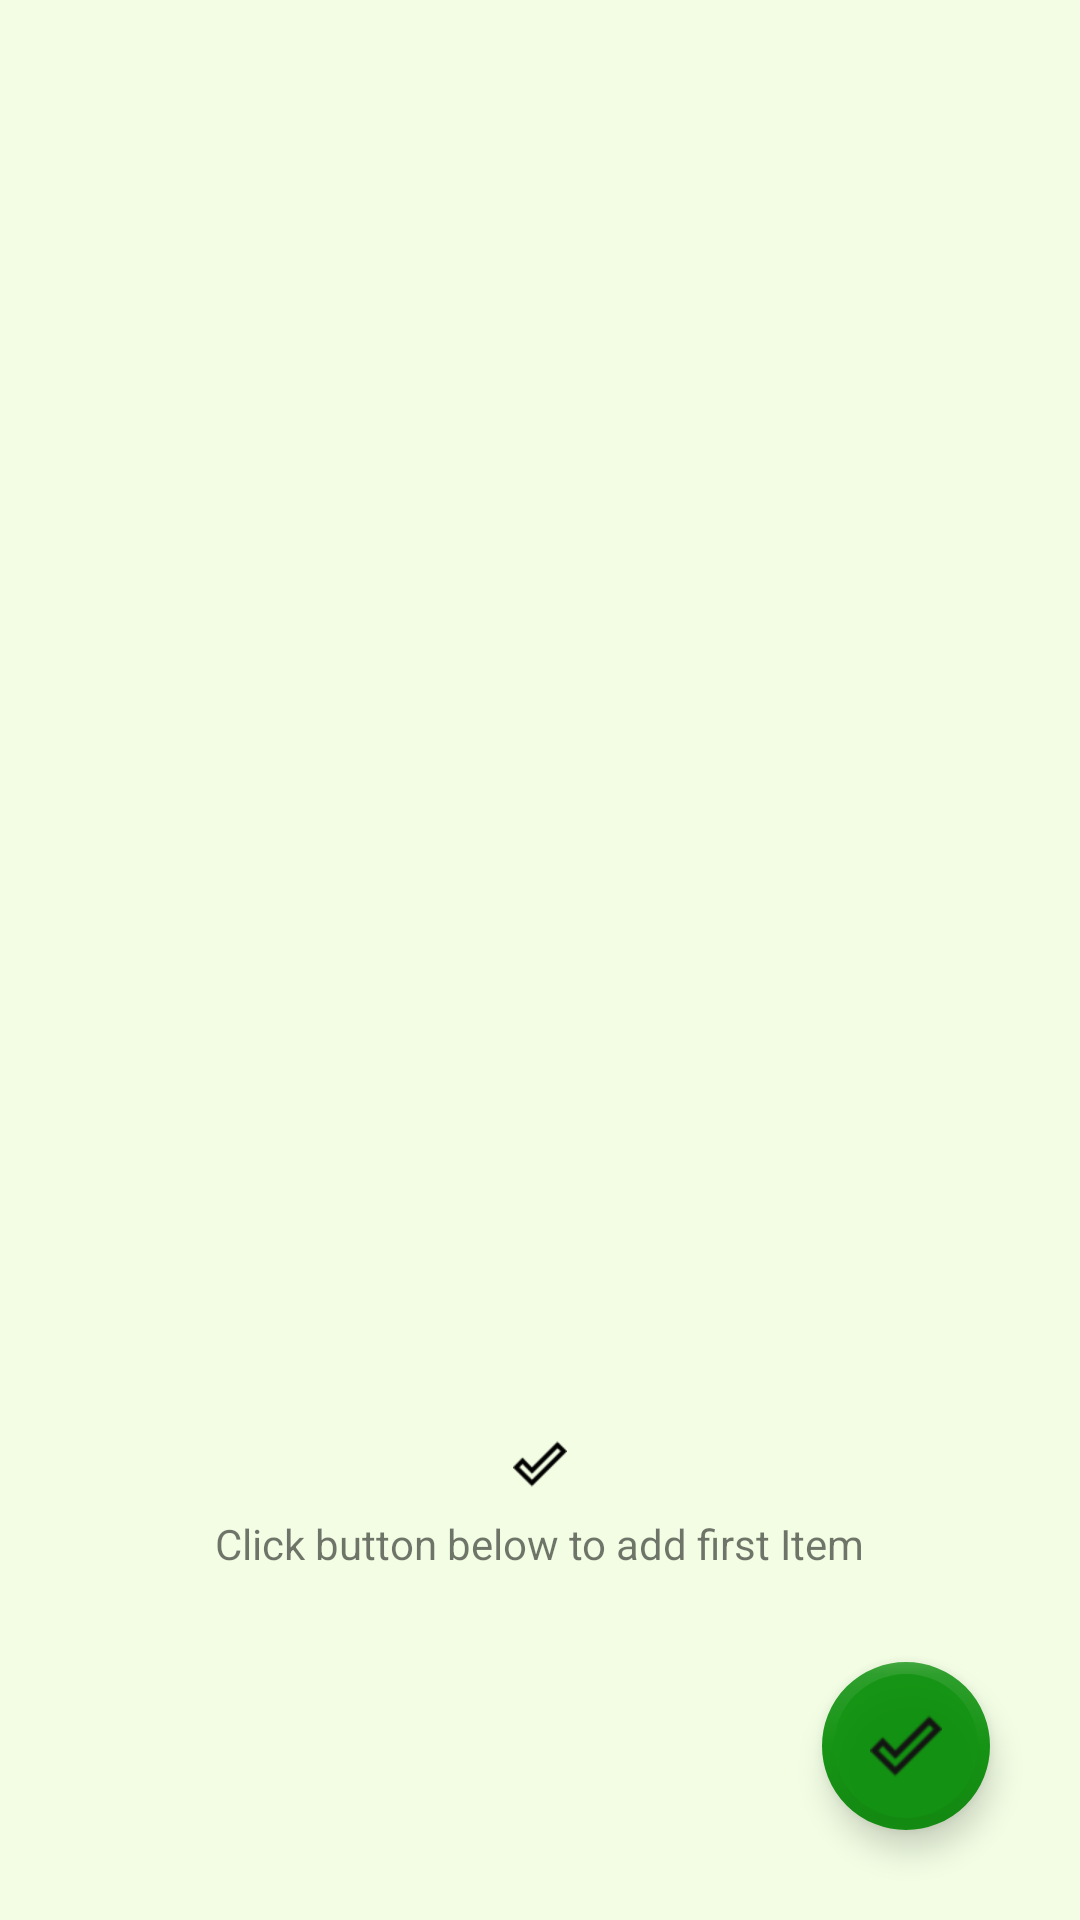

Write the Android layout XML for this screen, with the resource values it uses.
<!-- AndroidManifest.xml: application theme AppTheme -->
<!-- res/layout/inventory_catalog.xml -->
<?xml version="1.0" encoding="utf-8"?>
<RelativeLayout xmlns:android="http://schemas.android.com/apk/res/android"
    xmlns:app="http://schemas.android.com/apk/res-auto"
    xmlns:tools="http://schemas.android.com/tools"
    android:layout_width="match_parent"
    android:layout_height="match_parent"
    android:background="@color/app_background"
    tools:context=".MainActivity">

    <ListView
        android:id="@+id/list_view_items"
        android:layout_width="match_parent"
        android:layout_height="match_parent" />


    <RelativeLayout
        android:id="@+id/empty_view"
        android:layout_width="wrap_content"
        android:layout_height="wrap_content"
        android:layout_above="@+id/fab"
        android:layout_centerHorizontal="true">

        <ImageView
            android:id="@+id/add_check_image"
            android:layout_width="wrap_content"
            android:layout_height="wrap_content"
            android:layout_centerHorizontal="true"
            android:src="@drawable/task_icon"
            tools:ignore="ContentDescription" />

        <TextView
            android:id="@+id/empty_subtitle_text"
            android:layout_width="wrap_content"
            android:layout_height="wrap_content"
            android:layout_below="@+id/add_check_image"
            android:layout_centerHorizontal="true"
            android:fontFamily="sans-serif"
            android:paddingTop="@dimen/button_padding"
            android:text="@string/empty_screen"
            android:textAppearance="?android:textAppearanceSmall" />
    </RelativeLayout>

    <android.support.design.widget.FloatingActionButton
        android:id="@+id/fab"
        android:layout_width="wrap_content"
        android:layout_height="wrap_content"
        android:layout_alignParentBottom="true"
        android:layout_alignParentEnd="true"
        android:layout_margin="@dimen/fab_margin"
        android:adjustViewBounds="true"
        android:alpha=".9"
        android:soundEffectsEnabled="true"
        android:src="@drawable/task_icon"
        app:backgroundTint="@color/colorAccent"
        app:borderWidth="@dimen/fab_button_border"
        app:rippleColor="@color/colorPrimary" />
</RelativeLayout>
<!-- resources referenced by this layout -->
<resources>
  <color name="app_background">#f2fde4</color>
  <color name="colorAccent">#008B00</color>
  <color name="colorPrimary">#09AF00</color>
  <dimen name="button_padding">8dp</dimen>
  <dimen name="fab_button_border">4dp</dimen>
  <dimen name="fab_margin">30dp</dimen>
  <!-- drawable task_icon: png bitmap (drawable-hdpi, 526 bytes) -->
  <string name="empty_screen">Click button below to add first Item</string>
  <style name="AppTheme" parent="Theme.AppCompat.Light.DarkActionBar">
          <item name="colorPrimary">@color/colorPrimary</item>
          <item name="colorPrimaryDark">@color/colorPrimaryDark</item>
          <item name="colorAccent">@color/colorAccent</item>
      </style>
  <color name="colorPrimaryDark">#008b00</color>
</resources>
